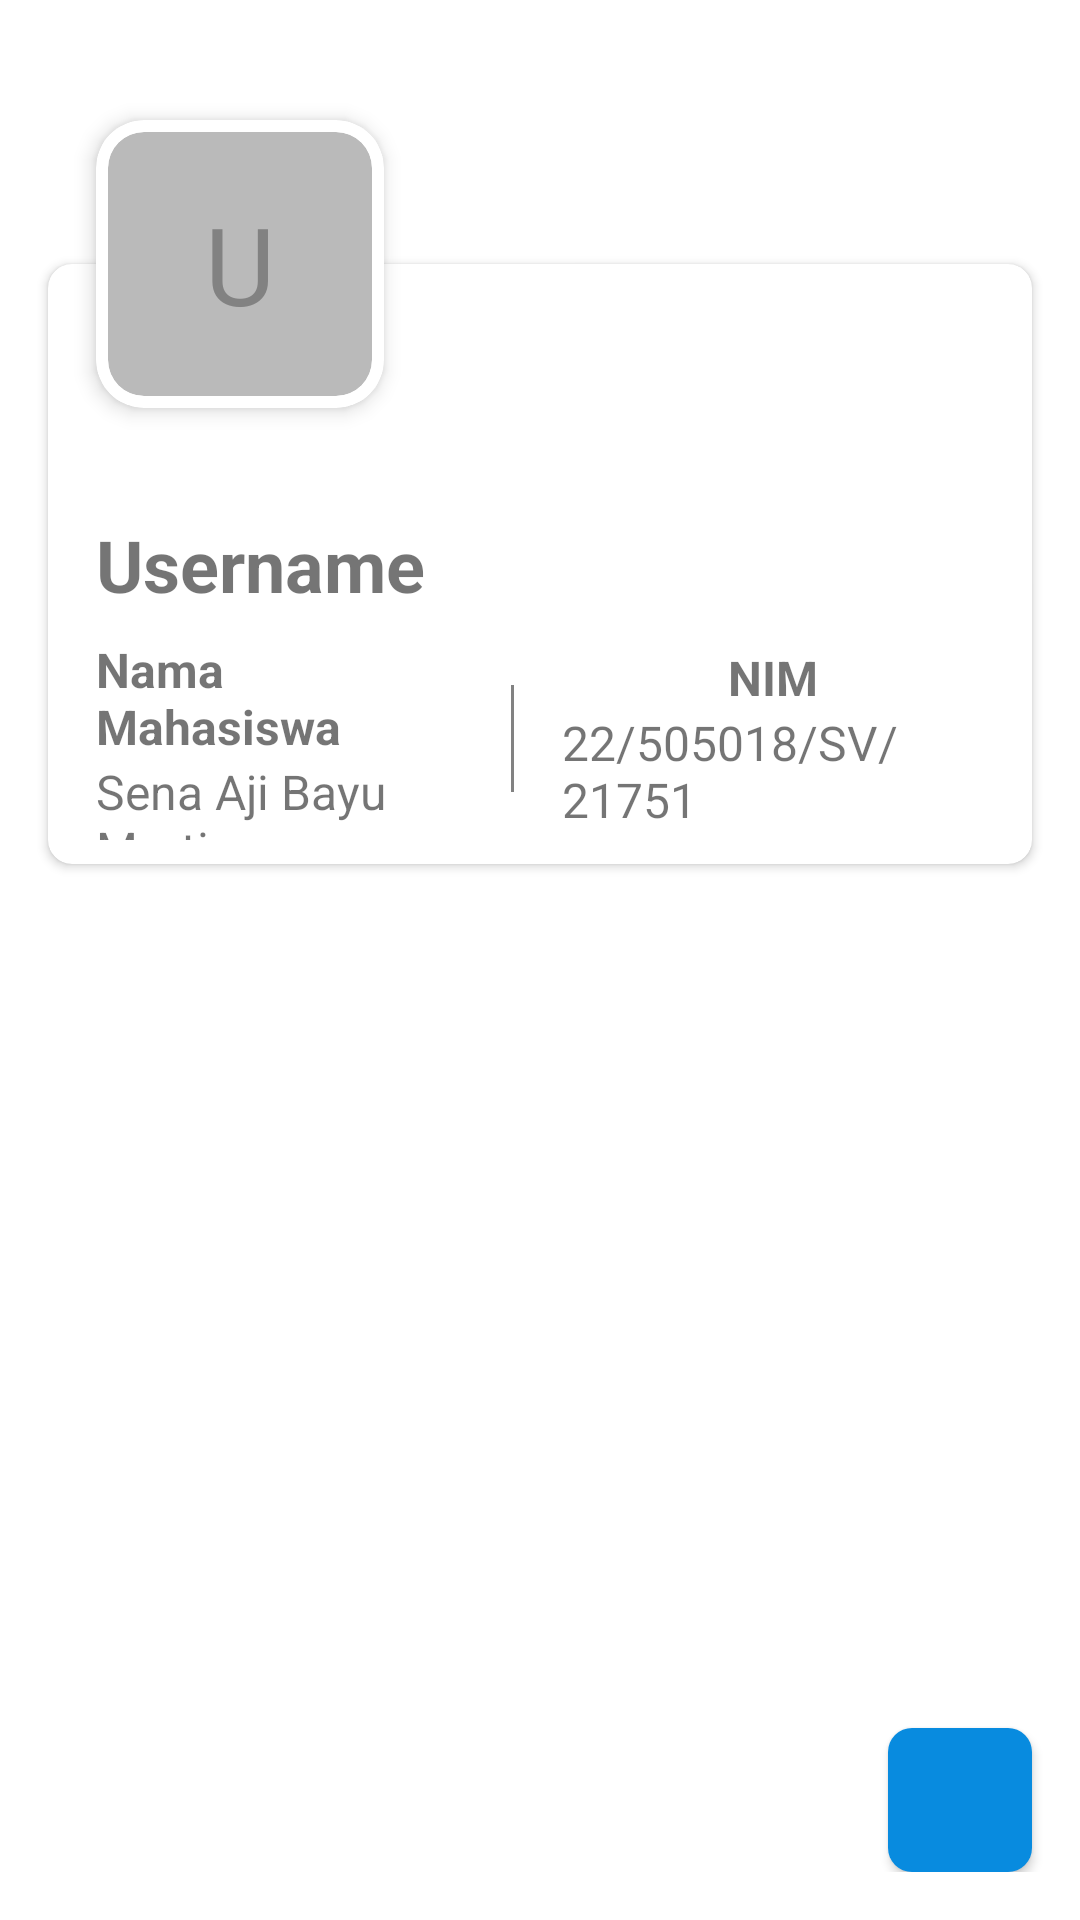

Write the Android layout XML for this screen, with the resource values it uses.
<!-- AndroidManifest.xml: application theme Base.Theme.PPAPBTravelakuy -->
<!-- res/layout/usermenu_profile_fragment.xml -->
<?xml version="1.0" encoding="utf-8"?>

<androidx.constraintlayout.widget.ConstraintLayout xmlns:android="http://schemas.android.com/apk/res/android"
    xmlns:app="http://schemas.android.com/apk/res-auto"
    xmlns:tools="http://schemas.android.com/tools"
    android:layout_width="match_parent"
    android:layout_height="match_parent"
    android:paddingVertical="16dp"
    tools:context=".usermenu.ProfileFragment">

    <androidx.cardview.widget.CardView
        android:layout_width="match_parent"
        android:layout_height="200dp"
        android:layout_marginHorizontal="16dp"
        android:layout_marginTop="72dp"

        android:id="@+id/cv_profile_info"
        app:cardCornerRadius="8dp"

        app:layout_constraintEnd_toEndOf="parent"
        app:layout_constraintStart_toStartOf="parent"
        app:layout_constraintTop_toTopOf="parent">
        <androidx.constraintlayout.widget.ConstraintLayout
            android:layout_width="match_parent"
            android:layout_height="match_parent"
            android:paddingHorizontal="16dp"
            app:cardCornerRadius="8dp"
            android:orientation="vertical">

            <TextView
                android:layout_width="match_parent"
                android:layout_height="wrap_content"

                android:id="@+id/tv_username"
                android:text="Username"
                android:textSize="24sp"
                android:textStyle="bold"

                app:layout_constraintBottom_toBottomOf="parent"
                app:layout_constraintEnd_toEndOf="parent"
                app:layout_constraintStart_toStartOf="parent"
                app:layout_constraintTop_toTopOf="parent" />

            <LinearLayout
                android:layout_width="match_parent"
                android:layout_height="0dp"
                android:layout_marginVertical="8dp"
                android:orientation="horizontal"

                app:layout_constraintBottom_toBottomOf="parent"
                app:layout_constraintEnd_toEndOf="parent"
                app:layout_constraintStart_toStartOf="parent"
                app:layout_constraintTop_toBottomOf="@id/tv_username">
                <LinearLayout
                    android:layout_width="wrap_content"
                    android:layout_height="wrap_content"
                    android:layout_weight="1"
                    android:orientation="vertical"
                    android:layout_gravity="center"
                    android:gravity="center">
                    <TextView
                        android:layout_width="wrap_content"
                        android:layout_height="wrap_content"

                        android:text="Nama Mahasiswa"
                        android:textStyle="bold"
                        android:textSize="16sp"/>
                    <TextView
                        android:layout_width="wrap_content"
                        android:layout_height="wrap_content"

                        android:text="Sena Aji Bayu Murti"
                        android:textSize="16sp"/>
                </LinearLayout>
                <View
                    android:layout_width="1dp"
                    android:layout_height="match_parent"
                    android:layout_margin="16dp"
                    android:background="@color/grey_2"/>
                <LinearLayout
                    android:layout_width="wrap_content"
                    android:layout_height="wrap_content"
                    android:layout_weight="1"
                    android:orientation="vertical"
                    android:layout_gravity="center"
                    android:gravity="center">
                    <TextView
                        android:layout_width="wrap_content"
                        android:layout_height="wrap_content"

                        android:text="NIM"
                        android:textStyle="bold"
                        android:textSize="16sp"/>
                    <TextView
                        android:layout_width="wrap_content"
                        android:layout_height="wrap_content"

                        android:text="22/505018/SV/21751"
                        android:textSize="16sp"/>
                </LinearLayout>
            </LinearLayout>
        </androidx.constraintlayout.widget.ConstraintLayout>
    </androidx.cardview.widget.CardView>
    <androidx.cardview.widget.CardView
        android:layout_width="96dp"
        android:layout_height="96dp"
        android:layout_marginHorizontal="16dp"

        android:id="@+id/cv_profile_pic"
        app:cardCornerRadius="16dp"
        app:cardBackgroundColor="@color/white"
        app:cardElevation="4dp"

        app:layout_constraintTop_toTopOf="@id/cv_profile_info"
        app:layout_constraintBottom_toTopOf="@+id/cv_profile_info"
        app:layout_constraintStart_toStartOf="@id/cv_profile_info">
        <androidx.cardview.widget.CardView
            android:layout_width="match_parent"
            android:layout_height="match_parent"
            android:layout_margin="4dp"

            app:cardCornerRadius="12dp"
            app:cardBackgroundColor="@color/grey_3"
            app:cardElevation="0dp">
            <TextView
                android:layout_width="match_parent"
                android:layout_height="match_parent"
                android:gravity="center"

                android:id="@+id/tv_initial"
                android:text="U"
                android:textColor="@color/grey_2"
                android:textSize="36sp" />
        </androidx.cardview.widget.CardView>
    </androidx.cardview.widget.CardView>
    <ImageButton
        android:layout_width="48dp"
        android:layout_height="wrap_content"
        android:layout_marginHorizontal="16dp"

        android:id="@+id/button"
        android:src="@drawable/ic_logout"
        style="@style/customButton1"

        app:layout_constraintBottom_toBottomOf="parent"
        app:layout_constraintEnd_toEndOf="parent" />
</androidx.constraintlayout.widget.ConstraintLayout>
<!-- resources referenced by this layout -->
<resources>
  <color name="grey_2">#828282</color>
  <color name="grey_3">#BABABA</color>
  <color name="white">#FFFFFFFF</color>
  <style name="customButton1" parent="Widget.AppCompat.Button">
          <item name="android:background">@drawable/btn_1</item>
          <item name="android:textColor">@color/white</item>
      </style>
  <style name="Base.Theme.PPAPBTravelakuy" parent="Theme.MaterialComponents.DayNight.NoActionBar">
          
          <item name="colorPrimary">@color/blue_1</item>
          <item name="colorPrimaryVariant">@color/blue_2</item>
          <item name="colorOnPrimary">@color/blue_3</item>
          
          <item name="colorSecondary">@color/blue_2</item>
          <item name="colorSecondaryVariant">@color/blue_3</item>
          <item name="colorOnSecondary">@color/blue_4</item>
          
          <item name="android:statusBarColor">@color/blue_2</item>
          <item name="android:textColorPrimary">@color/grey_3</item>
      </style>
  <!-- drawable btn_1 (drawable) -->
  <?xml version="1.0" encoding="utf-8"?>
  
  <selector xmlns:android="http://schemas.android.com/apk/res/android">
      <item android:state_enabled="false">
          <shape android:shape="rectangle">
              <solid android:color="@color/grey_1"/>
              <corners android:radius="8dp"/>
          </shape>
      </item>
  
      <item android:state_pressed="true">
          <shape android:shape="rectangle">
              <solid android:color="@color/blue_1"/>
              <corners android:radius="8dp"/>
          </shape>
      </item>
      <item>
          <shape android:shape="rectangle">
              <solid android:color="@color/blue_2"/>
              <corners android:radius="8dp"/>
          </shape>
      </item>
  </selector>
  <color name="blue_1">#0999F6</color>
  <color name="blue_2">#088BDF</color>
  <color name="blue_3">#087ECA</color>
  <color name="blue_4">#086FB1</color>
  <color name="grey_1">#EDEDED</color>
</resources>
